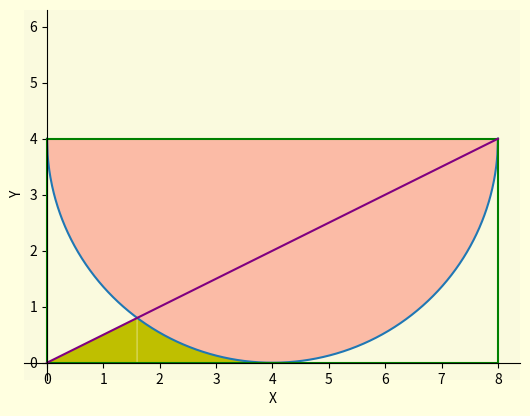

The matplotlib source for this figure:
import matplotlib.pyplot as plt
import numpy as np


def init():
    plt.xlabel('X')
    plt.ylabel('Y')

    fig = plt.gcf()
    fig.set_facecolor('lightyellow')
    fig.set_edgecolor("black")

    ax = plt.gca()
    ax.patch.set_facecolor("lightgray")  # 设置ax区域背景颜色
    ax.patch.set_alpha(0.1)  # 设置ax区域背景颜色透明度
    ax.spines['right'].set_color('none')
    ax.spines['top'].set_color('none')
    ax.xaxis.set_ticks_position('bottom')
    ax.yaxis.set_ticks_position('left')
    ax.spines['bottom'].set_position(('data', 0))
    ax.spines['left'].set_position(('data', 0))


# 原下半函数
def f1(px, r, a, b):
    return b - np.sqrt(r ** 2 - (px - a) ** 2)


# 斜线函数
def f2(px, m, n):
    return px * n / m


# 斜线函数2
def f3(px, m, n):
    return n - 1 * px * n / m


if __name__ == '__main__':
    r = 4  # 圆半径
    m = 8  # 宽
    n = 4  # 高
    a, b = (4, 4)  # 圆心坐标
    init()

    x = np.linspace(0, m, 100 * m)
    y = np.linspace(0, n, 100 * n)

    # 半圆形
    y1 = f1(x, r, a, b)
    plt.plot(x, y1)
    # 矩形横线
    plt.plot((x.min(), x.max()), (y.min(), y.min()), 'g')
    plt.plot((x.min(), x.max()), (y.max(), y.max()), 'g')
    plt.plot((x.max(), x.max()), (y.max() + 2, y.max() + 2), 'g')  # 画点（8,6）避免图形变形
    # 矩形纵向
    plt.plot((x.min(), x.min()), (y.min(), y.max()), 'g')
    plt.plot((x.max(), x.max()), (y.min(), y.max()), 'g')
    # 斜线方法
    y2 = f2(x, m, n)
    plt.plot(x, y2, 'purple')

    # 阴影部分填充
    xf = x[np.where(x <= 0.5 * x.max())]
    plt.fill_between(xf, y.min(), f1(xf, r, a, b), where=f1(xf, r, a, b) <= f2(xf, m, n),
                     facecolor='y', interpolate=True)
    plt.fill_between(xf, y.min(), f2(xf, m, n), where=f1(xf, r, a, b) > f2(xf, m, n),
                     facecolor='y', interpolate=True)
    # 半圆填充
    plt.fill_between(x, y1, y.max(), facecolor='r', alpha=0.25)
    plt.show()

# Draw.py